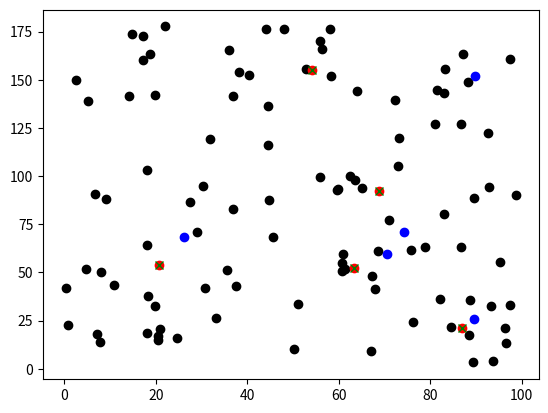

The matplotlib source for this figure:
import numpy as np
import matplotlib.pyplot as plt
import time

start_time = time.time()

num_casas = 100
num_camiones = 5

ca_x = np.random.uniform(0, 100, num_casas)
ca_y = np.random.uniform(0, 178, num_casas)


# Vector inicial con distribución uniforme del número de camiones que queremos
min_lat= np.amin(ca_x)
max_lat = np.amax(ca_x)
min_long = np.amin(ca_y)
max_long = np.amax(ca_y)
c_x = np.random.uniform(low = min_lat, high = max_lat, size = num_camiones) # latitud (eje x) de los camiones
c_y = np.random.uniform(low = min_long, high = max_long, size = num_camiones) # longitud (eje y) de los camiones
coordenadas_casas = np.zeros(2*num_casas)
coordenadas_camiones = np.zeros(2*num_camiones)

# Aplana los datos
for i in range(num_casas):
    coordenadas_casas[i] = ca_x[i]
    coordenadas_casas[i + num_casas] = ca_y[i]
for i in range(num_camiones):
    coordenadas_camiones[i] = c_x[i]
    coordenadas_camiones[i + num_camiones] = c_y[i]

# Checo la distancia de cada casa al camión más cercano
def encuentra_minimos():
    minim = np.zeros(num_casas)
    for i in range(num_casas):
        aux = 10000000
        for j in range(num_camiones):
            dist = np.sqrt((ca_x[i] - coordenadas_camiones[j])**2 + (ca_y[i] - coordenadas_camiones[j + num_camiones])**2)
            if dist < aux:
                aux = dist
                minim[i] = j
    return minim
minimos = encuentra_minimos()
print(minimos)



def distancia_total(camiones):

    total = 0

    for i in range(num_casas):
        total = total + np.sqrt((coordenadas_casas[i] - camiones[int(minimos[i])])**2 + (coordenadas_casas[i + num_casas] - camiones[int(minimos[i]) + num_camiones])**2)

    return total

def gradiente(f, x, h = .0001):
    n = len(x)
    grad = np.zeros(n)
    for i in range(n):
        z = np.zeros(n)
        z[i] = h/2
        grad[i] = (f(x + z) - f(x - z))/h
    return grad

def hessiana(f, x, h = .0001):
    n = len(x)
    hess = np.zeros((n, n))
    for i in range(n):
        w = np.zeros(n)
        w[i] = h
        for j in range(n):
            if i==j:
                hess[i][j] = (- f(x + 2 * w) + 16 * f(x + w) - 30 * f(x) + 16 * f(x - w) -f(x - 2 * w))/(12 * h**2)
            else:
                z = np.zeros(n)
                z[j] = h
                hess[i][j] = (f(x + w + z) - f(x - w + z) - f(x - z + w) + f(x - z - w))/(4 * h**2)
    return hess

def condicionesnecesarias(f, x, h = .0001):
    resp = True
    n = len(x)
    grad = gradiente(f, x, h)
    for i in range(n):
        if abs(grad[i]) > h:
            resp = False
            break
    if resp:
        eigenValores = np.linalg.eig(hessiana(f, x, h))
        for i in range(n):
            if eigenValores[0][i] < h:
                resp = False
                break

    return resp        
####### direcciones de descenso ########
def steepest(f, x):
    return - gradiente(f, x)
def newt(f, x, h=.0001):
    return - np.matmul(np.linalg.inv(hessiana(f, x, h)),gradiente(f, x, h))

def condicionesWolfe(f, x, p, a, c1 = .5, c2 = .9):
    resp = True
    if f(x + a * p) > f(x) + c1 * a * np.dot(gradiente(f, x), p):
        print(1)
        resp=False
    if np.dot(gradiente(f, x + a*p), p) < c2 * np.dot(gradiente(f, x), p):
        print(2)
        resp=False
    return resp

    # Encuentro la alpha que va a cumplir las condiciones de Wolfe
def genera_alpha(f, x, p, c1 = 1e-4, tol = 1e-5):

    a, rho, c = 1, 4/5, c1
    while f(x + a * p)>f(x) + c1 * a * np.dot(gradiente(f, x), p):
        a*=rho
    return a

def encuentraMinimo(f,x, phi = .85, h =.0001):
    while not condicionesnecesarias(f, x, h):
        a = 1
        p = newt(f, x, h)

        while not condicionesWolfe(f, x, p, a):
            a = phi * a
        x = x + a * p
    return x


# Implementamos el método de máximo descenso para encontrar la mejor red de distribución de camiones
def max_des(f, x0, h = .0001):

    xk = x0

    while not condicionesnecesarias(f, xk, h):
        grad = gradiente(f, xk)
        pk = - grad
        alpha = genera_alpha(f, xk, pk)
        xk = xk + alpha * pk
    
    return xk


print(coordenadas_camiones)
coor_final_2 = max_des(distancia_total, coordenadas_camiones)
coor_final = encuentraMinimo(distancia_total, coordenadas_camiones)
xf = np.zeros(num_camiones)
yf = np.zeros(num_camiones)
xf_2 = np.zeros(num_camiones)
yf_2 = np.zeros(num_camiones)

for i in range(num_camiones):
    xf[i] = coor_final[i]
    yf[i] = coor_final[i + num_camiones]

for i in range(num_camiones):
    xf_2[i] = coor_final_2[i]
    yf_2[i] = coor_final_2[i + num_camiones]

tiempo = - start_time + time.time()

print("El código tardó %3.2f segundos" % (tiempo))

plt.plot(ca_x, ca_y, 'o', color = 'black')
plt.plot(c_x, c_y, 'o', color = 'blue')
plt.plot(xf, yf, 'o', color = 'red')
plt.plot(xf_2, yf_2, 'x', color = 'green')

plt.show()